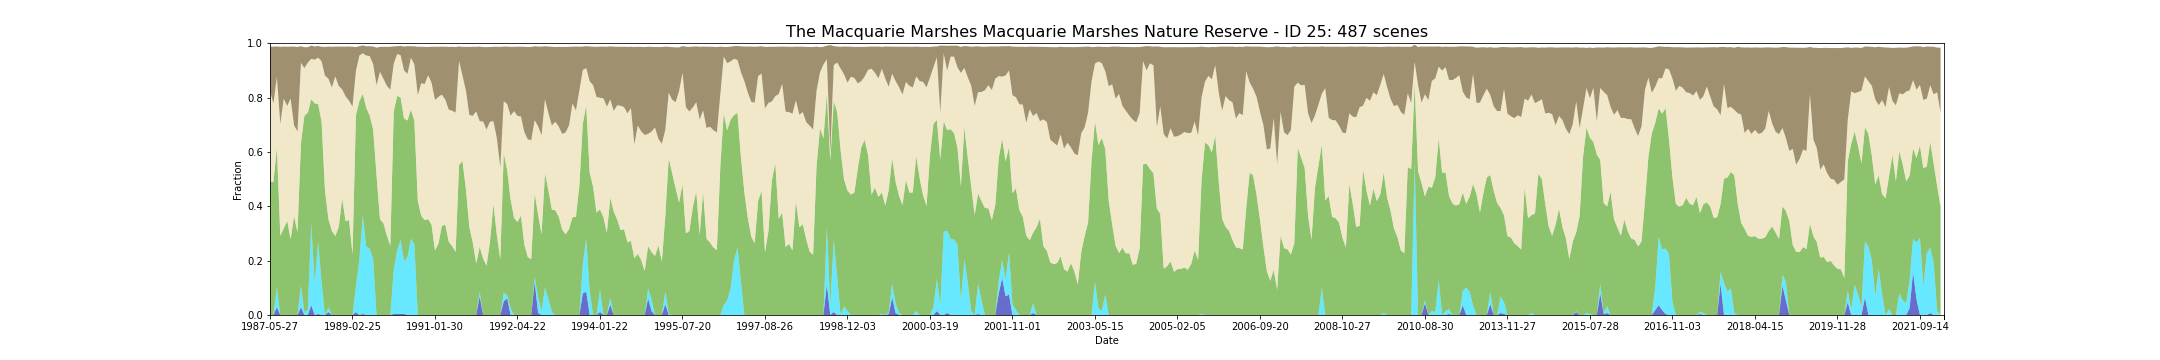

The table this chart was drawn from, first rows:
feature_id, water, wet, bs, pv, npv, pc_missing, date, s3_csv_path, display_time
25, 0.0, 0.0, 0.1632, 0.4916, 0.3327, 0.0, 1987-05-27T23:25:36Z, s3://dea-public-data-dev/projects/WIT/Ra…, 1987-05-27
25, 0.0, 0.0, 0.209, 0.4895, 0.2885, 0.0, 1987-07-30T23:27:01Z, s3://dea-public-data-dev/projects/WIT/Ra…, 1987-07-30
25, 0.02878, 0.07194, 0.1125, 0.515, 0.26, 0.0, 1987-08-31T23:27:57Z, s3://dea-public-data-dev/projects/WIT/Ra…, 1987-08-31
25, 0.0, 0.0, 0.2839, 0.2912, 0.4115, 0.0, 1987-12-05T23:29:51Z, s3://dea-public-data-dev/projects/WIT/Ra…, 1987-12-05
25, 0.0, 0.0, 0.1916, 0.3185, 0.4776, 0.0, 1987-12-21T23:30:05Z, s3://dea-public-data-dev/projects/WIT/Ra…, 1987-12-21
25, 0.0, 0.0, 0.218, 0.3469, 0.4222, 0.0, 1988-01-06T23:30:21Z, s3://dea-public-data-dev/projects/WIT/Ra…, 1988-01-06
25, 0.0, 0.0, 0.1906, 0.2777, 0.5189, 0.0, 1988-02-07T23:30:58Z, s3://dea-public-data-dev/projects/WIT/Ra…, 1988-02-07
25, 0.0, 0.0, 0.2899, 0.364, 0.3337, 0.0, 1988-02-23T23:31:11Z, s3://dea-public-data-dev/projects/WIT/Ra…, 1988-02-23
25, 0.0, 0.0, 0.311, 0.3044, 0.3706, 0.0, 1988-03-26T23:31:28Z, s3://dea-public-data-dev/projects/WIT/Ra…, 1988-03-26
25, 0.02878, 0.07914, 0.06151, 0.5224, 0.2969, 0.0, 1988-04-11T23:31:32Z, s3://dea-public-data-dev/projects/WIT/Ra…, 1988-04-11
25, 0.0, 0.01079, 0.07669, 0.722, 0.1759, 0.0, 1988-05-13T23:31:50Z, s3://dea-public-data-dev/projects/WIT/Ra…, 1988-05-13
25, 0.0, 0.01799, 0.05701, 0.726, 0.1845, 0.0, 1988-05-29T23:31:56Z, s3://dea-public-data-dev/projects/WIT/Ra…, 1988-05-29
25, 0.03597, 0.3022, 0.04888, 0.4558, 0.1485, 0.0, 1988-06-30T23:32:06Z, s3://dea-public-data-dev/projects/WIT/Ra…, 1988-06-30
25, 0.0, 0.1187, 0.04831, 0.6595, 0.1611, 0.0, 1988-07-16T23:32:09Z, s3://dea-public-data-dev/projects/WIT/Ra…, 1988-07-16
25, 0.003597, 0.2662, 0.0432, 0.5065, 0.1704, 0.0, 1988-08-01T23:32:11Z, s3://dea-public-data-dev/projects/WIT/Ra…, 1988-08-01
25, 0.0, 0.1223, 0.05295, 0.5901, 0.2214, 0.0, 1988-09-02T23:32:15Z, s3://dea-public-data-dev/projects/WIT/Ra…, 1988-09-02
25, 0.0, 0.0, 0.106, 0.4575, 0.4229, 0.0, 1988-10-04T23:32:06Z, s3://dea-public-data-dev/projects/WIT/Ra…, 1988-10-04
25, 0.01079, 0.01799, 0.1178, 0.3235, 0.5173, 0.0, 1988-10-20T23:31:59Z, s3://dea-public-data-dev/projects/WIT/Ra…, 1988-10-20
25, 0.0, 0.0, 0.15, 0.3098, 0.5271, 0.0, 1988-11-21T23:32:03Z, s3://dea-public-data-dev/projects/WIT/Ra…, 1988-11-21
25, 0.0, 0.0, 0.1097, 0.2906, 0.5871, 0.0, 1988-12-07T23:31:54Z, s3://dea-public-data-dev/projects/WIT/Ra…, 1988-12-07
25, 0.0, 0.0, 0.1449, 0.3238, 0.5189, 0.0, 1988-12-23T23:31:45Z, s3://dea-public-data-dev/projects/WIT/Ra…, 1988-12-23
25, 0.0, 0.0, 0.1574, 0.4288, 0.4013, 0.0, 1989-01-08T23:31:43Z, s3://dea-public-data-dev/projects/WIT/Ra…, 1989-01-08
25, 0.0, 0.0, 0.1828, 0.3446, 0.4599, 0.0, 1989-01-24T23:31:24Z, s3://dea-public-data-dev/projects/WIT/Ra…, 1989-01-24
25, 0.0, 0.0, 0.1996, 0.3497, 0.4386, 0.0, 1989-02-09T23:31:26Z, s3://dea-public-data-dev/projects/WIT/Ra…, 1989-02-09
25, 0.0, 0.0, 0.2201, 0.2243, 0.5426, 0.0, 1989-02-25T23:31:17Z, s3://dea-public-data-dev/projects/WIT/Ra…, 1989-02-25
25, 0.01079, 0.09353, 0.08698, 0.6302, 0.1641, 0.0, 1989-04-30T23:30:15Z, s3://dea-public-data-dev/projects/WIT/Ra…, 1989-04-30
25, 0.0, 0.205, 0.03442, 0.5815, 0.1681, 0.0, 1989-06-17T23:29:17Z, s3://dea-public-data-dev/projects/WIT/Ra…, 1989-06-17
25, 0.003597, 0.3633, 0.02863, 0.4466, 0.1496, 0.0, 1989-07-03T23:29:04Z, s3://dea-public-data-dev/projects/WIT/Ra…, 1989-07-03
25, 0.0, 0.2518, 0.0341, 0.5109, 0.1919, 0.0, 1989-07-19T23:28:43Z, s3://dea-public-data-dev/projects/WIT/Ra…, 1989-07-19
25, 0.0, 0.2446, 0.03626, 0.4894, 0.2186, 0.0, 1989-08-20T23:28:02Z, s3://dea-public-data-dev/projects/WIT/Ra…, 1989-08-20
25, 0.0, 0.205, 0.06396, 0.4783, 0.2405, 0.0, 1989-09-05T23:27:42Z, s3://dea-public-data-dev/projects/WIT/Ra…, 1989-09-05
25, 0.0, 0.0, 0.1382, 0.5132, 0.3323, 0.0, 1989-09-21T23:27:11Z, s3://dea-public-data-dev/projects/WIT/Ra…, 1989-09-21
25, 0.0, 0.0, 0.09155, 0.3522, 0.5428, 0.0, 1989-11-24T23:25:25Z, s3://dea-public-data-dev/projects/WIT/Ra…, 1989-11-24
25, 0.0, 0.0, 0.1176, 0.3377, 0.5316, 0.0, 1989-12-10T23:25:02Z, s3://dea-public-data-dev/projects/WIT/Ra…, 1989-12-10
25, 0.0, 0.0, 0.1432, 0.2925, 0.5507, 0.0, 1989-12-26T23:24:35Z, s3://dea-public-data-dev/projects/WIT/Ra…, 1989-12-26
25, 0.0, 0.0, 0.1581, 0.2551, 0.5737, 0.0, 1990-03-16T23:21:57Z, s3://dea-public-data-dev/projects/WIT/Ra…, 1990-03-16
25, 0.003597, 0.1619, 0.06331, 0.5836, 0.1759, 0.0, 1990-05-03T23:21:34Z, s3://dea-public-data-dev/projects/WIT/Ra…, 1990-05-03
25, 0.003597, 0.2338, 0.02867, 0.5688, 0.154, 0.0, 1990-05-19T23:21:43Z, s3://dea-public-data-dev/projects/WIT/Ra…, 1990-05-19
25, 0.003597, 0.2734, 0.03439, 0.523, 0.1557, 0.0, 1990-06-20T23:21:36Z, s3://dea-public-data-dev/projects/WIT/Ra…, 1990-06-20
25, 0.003597, 0.1942, 0.08809, 0.5244, 0.1774, 0.0, 1990-07-06T23:21:35Z, s3://dea-public-data-dev/projects/WIT/Ra…, 1990-07-06
25, 0.0, 0.2127, 0.102, 0.503, 0.1714, 0.03597, 1990-07-22T23:21:31Z, s3://dea-public-data-dev/projects/WIT/Ra…, 1990-07-22
25, 0.0, 0.2806, 0.04205, 0.4755, 0.1907, 0.0, 1990-08-23T23:21:21Z, s3://dea-public-data-dev/projects/WIT/Ra…, 1990-08-23
25, 0.0, 0.259, 0.06655, 0.455, 0.2081, 0.0, 1990-09-08T23:21:17Z, s3://dea-public-data-dev/projects/WIT/Ra…, 1990-09-08
25, 0.0, 0.0, 0.1778, 0.4201, 0.3888, 0.007194, 1990-10-10T23:21:03Z, s3://dea-public-data-dev/projects/WIT/Ra…, 1990-10-10
25, 0.0, 0.0, 0.1338, 0.3651, 0.488, 0.0, 1990-10-26T23:20:57Z, s3://dea-public-data-dev/projects/WIT/Ra…, 1990-10-26
25, 0.0, 0.0, 0.1364, 0.349, 0.501, 0.0, 1990-11-11T23:20:57Z, s3://dea-public-data-dev/projects/WIT/Ra…, 1990-11-11
25, 0.0, 0.0, 0.1042, 0.3528, 0.5291, 0.0, 1990-11-27T23:20:44Z, s3://dea-public-data-dev/projects/WIT/Ra…, 1990-11-27
25, 0.0, 0.0, 0.1322, 0.3315, 0.5232, 0.0, 1990-12-13T23:20:48Z, s3://dea-public-data-dev/projects/WIT/Ra…, 1990-12-13
25, 0.0, 0.0, 0.1957, 0.2376, 0.5535, 0.0, 1991-01-30T23:22:01Z, s3://dea-public-data-dev/projects/WIT/Ra…, 1991-01-30
25, 0.0, 0.0, 0.1846, 0.2623, 0.5401, 0.0, 1991-02-15T23:22:18Z, s3://dea-public-data-dev/projects/WIT/Ra…, 1991-02-15
25, 0.0, 0.0, 0.1764, 0.3276, 0.4832, 0.0, 1991-03-03T23:22:35Z, s3://dea-public-data-dev/projects/WIT/Ra…, 1991-03-03
25, 0.0, 0.0, 0.1946, 0.3322, 0.4602, 0.0, 1991-03-19T23:22:57Z, s3://dea-public-data-dev/projects/WIT/Ra…, 1991-03-19
25, 0.0, 0.0, 0.2305, 0.2696, 0.4863, 0.0, 1991-04-04T23:23:07Z, s3://dea-public-data-dev/projects/WIT/Ra…, 1991-04-04
25, 0.0, 0.0, 0.2352, 0.2533, 0.4981, 0.0, 1991-04-20T23:23:26Z, s3://dea-public-data-dev/projects/WIT/Ra…, 1991-04-20
25, 0.0, 0.0, 0.2413, 0.2322, 0.5125, 0.0, 1991-05-06T23:23:46Z, s3://dea-public-data-dev/projects/WIT/Ra…, 1991-05-06
25, 0.0, 0.0, 0.05306, 0.5514, 0.3834, 0.0, 1991-07-09T23:24:40Z, s3://dea-public-data-dev/projects/WIT/Ra…, 1991-07-09
25, 0.0, 0.0, 0.1062, 0.5667, 0.3137, 0.0, 1991-07-25T23:24:55Z, s3://dea-public-data-dev/projects/WIT/Ra…, 1991-07-25
25, 0.0, 0.0, 0.161, 0.4619, 0.3635, 0.0, 1991-08-10T23:24:58Z, s3://dea-public-data-dev/projects/WIT/Ra…, 1991-08-10
25, 0.0, 0.0, 0.2506, 0.3229, 0.413, 0.0, 1991-08-26T23:25:06Z, s3://dea-public-data-dev/projects/WIT/Ra…, 1991-08-26
25, 0.0, 0.0, 0.2542, 0.2664, 0.4662, 0.0, 1991-09-11T23:25:18Z, s3://dea-public-data-dev/projects/WIT/Ra…, 1991-09-11
... 427 more rows
